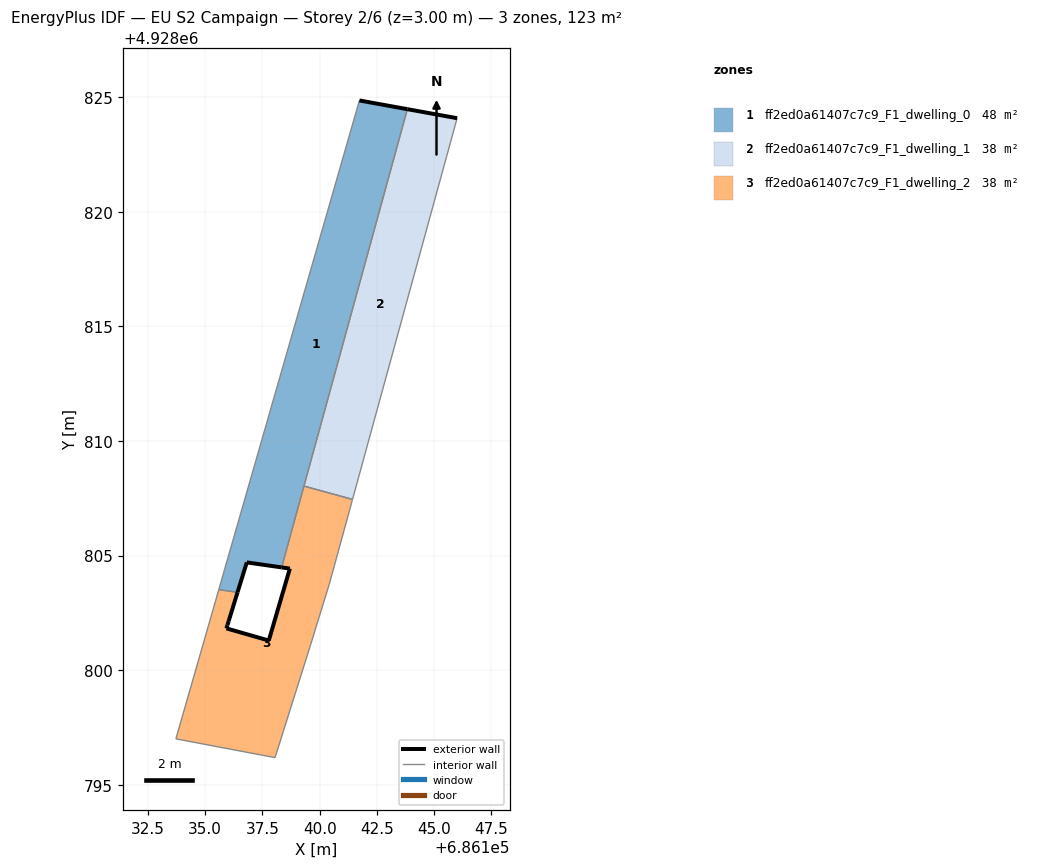
=== STOREY PLAN SPEC (per zone: floor XY polygon, exterior-wall plan segments, windows/doors) ===
zone 1: ff2ed0a61407c7c9_F1_dwelling_0  (47.8 m²)
  floor: (686138.34, 4928804.48) (686143.83, 4928824.49) (686141.74, 4928824.87) (686135.85, 4928804.39) (686135.80, 4928804.20) (686135.71, 4928803.89) (686135.68, 4928803.80) (686135.67, 4928803.76) (686135.60, 4928803.51) (686136.42, 4928803.40) (686136.82, 4928804.70)
  exterior wall: (686141.74, 4928824.87) – (686143.83, 4928824.49)  [2.1 m]
  exterior wall: (686138.34, 4928804.48) – (686136.82, 4928804.70)  [1.5 m]
  exterior wall: (686136.82, 4928804.70) – (686136.42, 4928803.40)  [1.4 m]
  interior walls: 11
zone 2: ff2ed0a61407c7c9_F1_dwelling_1  (37.7 m²)
  floor: (686141.44, 4928807.45) (686146.00, 4928824.09) (686143.83, 4928824.49) (686139.32, 4928808.03)
  exterior wall: (686143.83, 4928824.49) – (686146.00, 4928824.09)  [2.2 m]
  interior walls: 3
zone 3: ff2ed0a61407c7c9_F1_dwelling_2  (37.7 m²)
  floor: (686138.05, 4928796.18) (686139.61, 4928801.12) (686140.42, 4928803.75) (686141.42, 4928807.40) (686141.44, 4928807.45) (686139.32, 4928808.03) (686139.30, 4928807.99) (686139.25, 4928807.79) (686138.34, 4928804.48) (686138.70, 4928804.43) (686137.78, 4928801.29) (686135.93, 4928801.82) (686135.97, 4928801.96) (686136.03, 4928802.14) (686136.42, 4928803.40) (686135.60, 4928803.51) (686133.73, 4928797.00)
  exterior wall: (686136.03, 4928802.14) – (686135.97, 4928801.96)  [0.2 m]
  exterior wall: (686135.97, 4928801.96) – (686135.93, 4928801.82)  [0.1 m]
  exterior wall: (686135.93, 4928801.82) – (686137.78, 4928801.29)  [1.9 m]
  exterior wall: (686137.78, 4928801.29) – (686138.70, 4928804.43)  [3.3 m]
  exterior wall: (686138.70, 4928804.43) – (686138.34, 4928804.48)  [0.4 m]
  exterior wall: (686136.42, 4928803.40) – (686136.03, 4928802.14)  [1.3 m]
  interior walls: 11

=== DERIVED (storey summary) ===
Building: EU S2 Campaign
Storey: 2 of 6  (floor level z = 3.00 m)
Storey gross floor area: 123.2 m²
Zones on this storey: 3
  - ff2ed0a61407c7c9_F1_dwelling_0: floor 47.8 m²; exterior wall 5.0 m (15.1 m²); WWR 0.0%
  - ff2ed0a61407c7c9_F1_dwelling_1: floor 37.7 m²; exterior wall 2.2 m (6.6 m²); WWR 0.0%
  - ff2ed0a61407c7c9_F1_dwelling_2: floor 37.7 m²; exterior wall 7.2 m (21.6 m²); WWR 0.0%
Zone adjacency (shared interzone walls):
  - ff2ed0a61407c7c9_F1_dwelling_0 ↔ ff2ed0a61407c7c9_F1_dwelling_1
  - ff2ed0a61407c7c9_F1_dwelling_0 ↔ ff2ed0a61407c7c9_F1_dwelling_2
  - ff2ed0a61407c7c9_F1_dwelling_1 ↔ ff2ed0a61407c7c9_F1_dwelling_2